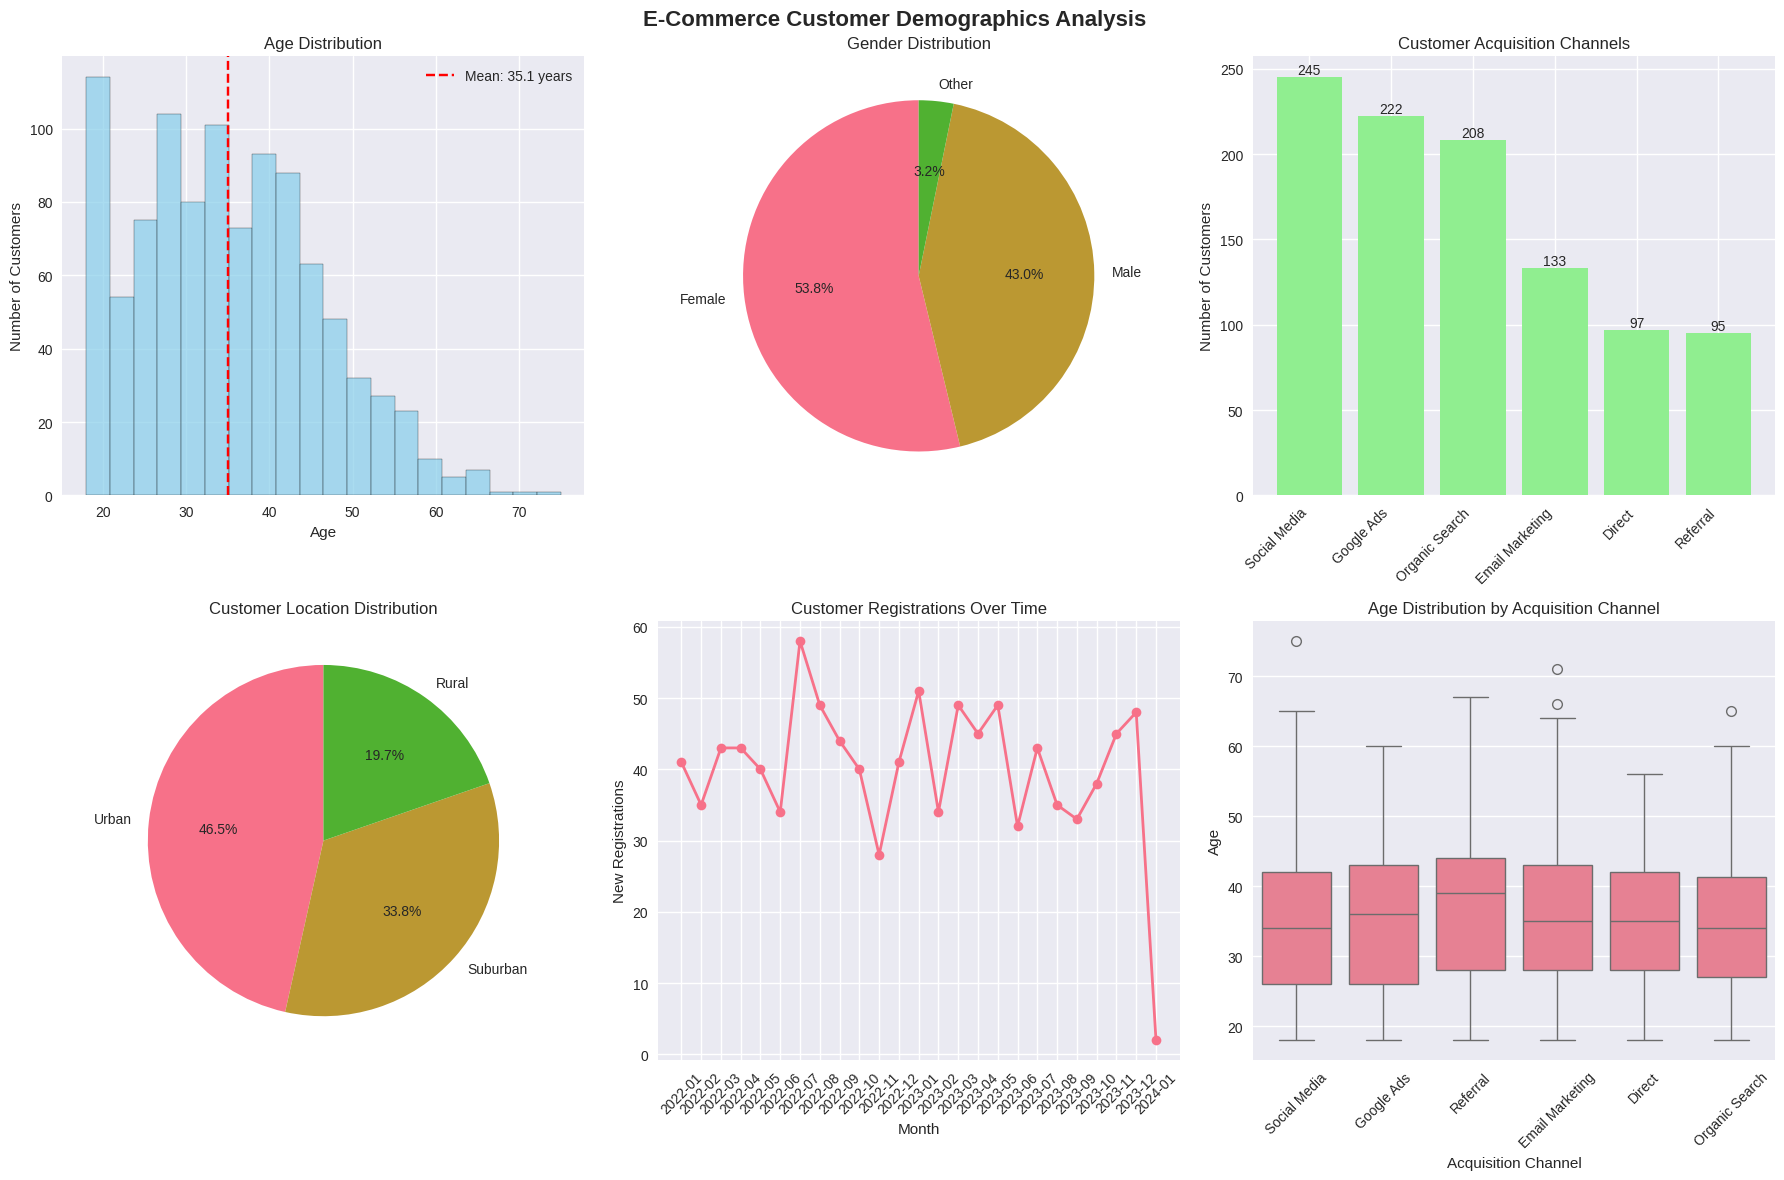
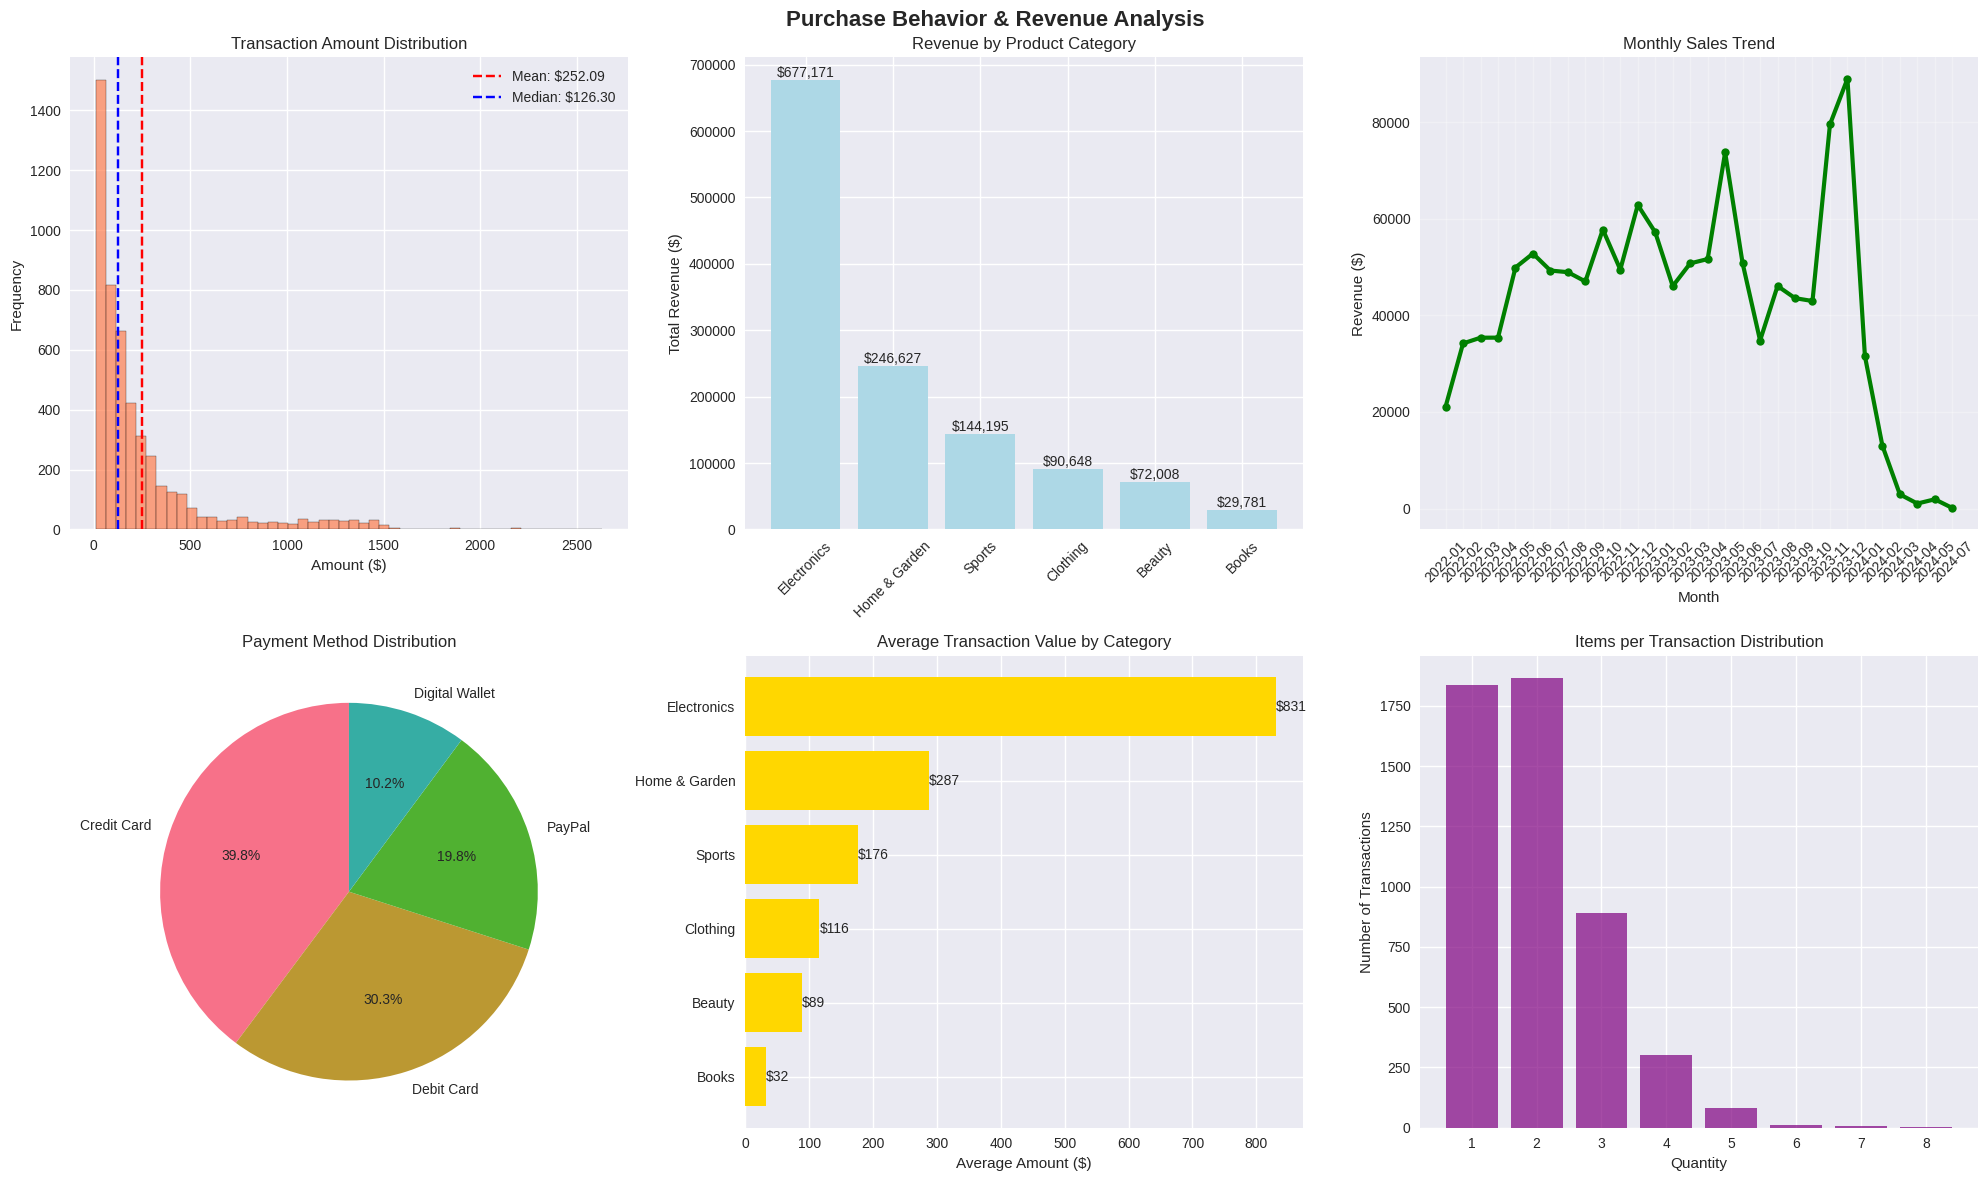

Write the Python code that produced these figures, in order.
# Import required libraries for comprehensive data analysis
import pandas as pd
import numpy as np
import matplotlib.pyplot as plt
import seaborn as sns
from datetime import datetime, timedelta
import warnings
warnings.filterwarnings('ignore')

# Set style for professional visualizations
try:
    plt.style.use('seaborn-v0_8')
except:
    plt.style.use('seaborn')

sns.set_palette("husl")

# Display settings
pd.set_option('display.max_columns', None)
pd.set_option('display.width', None)

print("✅ Libraries imported successfully")
print("📊 Ready for E-Commerce Customer Analytics")

# Set random seed for reproducible results
np.random.seed(42)

# Generate realistic e-commerce customer data
n_customers = 1000
n_transactions = 5000

# Customer data
customers = {
    'customer_id': [f'CUST_{i:04d}' for i in range(1, n_customers + 1)],
    'age': np.random.normal(35, 12, n_customers).astype(int),
    'gender': np.random.choice(['Male', 'Female', 'Other'], n_customers, p=[0.45, 0.52, 0.03]),
    'acquisition_channel': np.random.choice(
        ['Social Media', 'Google Ads', 'Email Marketing', 'Organic Search', 'Referral', 'Direct'], 
        n_customers, p=[0.25, 0.20, 0.15, 0.20, 0.10, 0.10]
    ),
    'registration_date': pd.to_datetime(
        np.random.choice(pd.date_range('2022-01-01', '2024-01-01'), n_customers)
    ),
    'location': np.random.choice(
        ['Urban', 'Suburban', 'Rural'], n_customers, p=[0.45, 0.35, 0.20]
    )
}

customer_df = pd.DataFrame(customers)

# Clip age to realistic range
customer_df['age'] = customer_df['age'].clip(18, 75)

print(f"📋 Generated {len(customer_df)} customer records")
print("\n👥 Customer Demographics Overview:")
print(customer_df.head())

# Generate transaction data with realistic patterns
transactions = []

product_categories = ['Electronics', 'Clothing', 'Home & Garden', 'Books', 'Sports', 'Beauty']
product_prices = {
    'Electronics': (50, 1500),
    'Clothing': (20, 200),
    'Home & Garden': (15, 500),
    'Books': (10, 50),
    'Sports': (25, 300),
    'Beauty': (15, 150)
}

for i in range(n_transactions):
    customer_id = np.random.choice(customer_df['customer_id'])
    customer_reg_date = customer_df[customer_df['customer_id'] == customer_id]['registration_date'].iloc[0]
    
    # Transaction date after registration
    days_since_reg = np.random.exponential(30)  # Most purchases within first month
    transaction_date = customer_reg_date + timedelta(days=int(days_since_reg))
    
    # Ensure transaction is not in future
    if transaction_date > datetime(2024, 8, 1):
        transaction_date = datetime(2024, 8, 1) - timedelta(days=np.random.randint(1, 30))
    
    category = np.random.choice(product_categories)
    price_range = product_prices[category]
    amount = np.random.uniform(price_range[0], price_range[1])
    
    # Add seasonal patterns (higher spending in Nov-Dec)
    if transaction_date.month in [11, 12]:
        amount *= np.random.uniform(1.2, 1.8)
    
    transactions.append({
        'transaction_id': f'TXN_{i:06d}',
        'customer_id': customer_id,
        'transaction_date': transaction_date,
        'product_category': category,
        'amount': round(amount, 2),
        'quantity': np.random.poisson(1) + 1,
        'payment_method': np.random.choice(['Credit Card', 'Debit Card', 'PayPal', 'Digital Wallet'], p=[0.4, 0.3, 0.2, 0.1])
    })

transaction_df = pd.DataFrame(transactions)
transaction_df['transaction_date'] = pd.to_datetime(transaction_df['transaction_date'])

print(f"💳 Generated {len(transaction_df)} transaction records")
print("\n🛒 Transaction Overview:")
print(transaction_df.head())

# Comprehensive data quality assessment
print("📊 CUSTOMER DATA QUALITY REPORT")
print("=" * 50)
print(f"Total Customers: {len(customer_df):,}")
print(f"Missing Values: {customer_df.isnull().sum().sum()}")
print(f"Duplicate Records: {customer_df.duplicated().sum()}")
print(f"Age Range: {customer_df['age'].min()} - {customer_df['age'].max()} years")

print("\n💳 TRANSACTION DATA QUALITY REPORT")
print("=" * 50)
print(f"Total Transactions: {len(transaction_df):,}")
print(f"Date Range: {transaction_df['transaction_date'].min().date()} to {transaction_df['transaction_date'].max().date()}")
print(f"Amount Range: ${transaction_df['amount'].min():.2f} - ${transaction_df['amount'].max():,.2f}")
print(f"Missing Values: {transaction_df.isnull().sum().sum()}")

# Merge data for comprehensive analysis
merged_df = transaction_df.merge(customer_df, on='customer_id', how='left')
print(f"\n🔗 Merged Dataset: {len(merged_df):,} records")

# Create comprehensive demographic visualizations
fig, axes = plt.subplots(2, 3, figsize=(18, 12))
fig.suptitle('E-Commerce Customer Demographics Analysis', fontsize=16, fontweight='bold')

# Age distribution
axes[0, 0].hist(customer_df['age'], bins=20, color='skyblue', edgecolor='black', alpha=0.7)
axes[0, 0].set_title('Age Distribution')
axes[0, 0].set_xlabel('Age')
axes[0, 0].set_ylabel('Number of Customers')
axes[0, 0].axvline(customer_df['age'].mean(), color='red', linestyle='--', 
                   label=f'Mean: {customer_df["age"].mean():.1f} years')
axes[0, 0].legend()

# Gender distribution
gender_counts = customer_df['gender'].value_counts()
axes[0, 1].pie(gender_counts.values, labels=gender_counts.index, autopct='%1.1f%%', startangle=90)
axes[0, 1].set_title('Gender Distribution')

# Acquisition channel
channel_counts = customer_df['acquisition_channel'].value_counts()
bars = axes[0, 2].bar(range(len(channel_counts)), channel_counts.values, color='lightgreen')
axes[0, 2].set_title('Customer Acquisition Channels')
axes[0, 2].set_xticks(range(len(channel_counts)))
axes[0, 2].set_xticklabels(channel_counts.index, rotation=45, ha='right')
axes[0, 2].set_ylabel('Number of Customers')

# Add value labels on bars
for bar in bars:
    height = bar.get_height()
    axes[0, 2].text(bar.get_x() + bar.get_width()/2., height,
                     f'{int(height)}', ha='center', va='bottom')

# Location distribution
location_counts = customer_df['location'].value_counts()
axes[1, 0].pie(location_counts.values, labels=location_counts.index, 
               autopct='%1.1f%%', startangle=90)
axes[1, 0].set_title('Customer Location Distribution')

# Registration timeline
customer_df['reg_month'] = customer_df['registration_date'].dt.to_period('M')
monthly_reg = customer_df['reg_month'].value_counts().sort_index()
axes[1, 1].plot(monthly_reg.index.astype(str), monthly_reg.values, marker='o', linewidth=2)
axes[1, 1].set_title('Customer Registrations Over Time')
axes[1, 1].set_xlabel('Month')
axes[1, 1].set_ylabel('New Registrations')
axes[1, 1].tick_params(axis='x', rotation=45)

# Age by acquisition channel
sns.boxplot(data=customer_df, x='acquisition_channel', y='age', ax=axes[1, 2])
axes[1, 2].set_title('Age Distribution by Acquisition Channel')
axes[1, 2].set_xlabel('Acquisition Channel')
axes[1, 2].set_ylabel('Age')
axes[1, 2].tick_params(axis='x', rotation=45)

plt.tight_layout()
plt.show()

# Key insights
print("\n🎯 KEY DEMOGRAPHIC INSIGHTS:")
print(f"• Average customer age: {customer_df['age'].mean():.1f} years")
print(f"• Top acquisition channel: {customer_df['acquisition_channel'].mode()[0]}")
print(f"• Gender split: {customer_df['gender'].value_counts().to_dict()}")
print(f"• Location preference: {customer_df['location'].value_counts().to_dict()}")

# Purchase behavior comprehensive analysis
fig, axes = plt.subplots(2, 3, figsize=(20, 12))
fig.suptitle('Purchase Behavior & Revenue Analysis', fontsize=16, fontweight='bold')

# Transaction amount distribution
axes[0, 0].hist(transaction_df['amount'], bins=50, color='coral', alpha=0.7, edgecolor='black')
axes[0, 0].set_title('Transaction Amount Distribution')
axes[0, 0].set_xlabel('Amount ($)')
axes[0, 0].set_ylabel('Frequency')
axes[0, 0].axvline(transaction_df['amount'].mean(), color='red', linestyle='--', 
                   label=f'Mean: ${transaction_df["amount"].mean():.2f}')
axes[0, 0].axvline(transaction_df['amount'].median(), color='blue', linestyle='--', 
                   label=f'Median: ${transaction_df["amount"].median():.2f}')
axes[0, 0].legend()

# Product category performance
category_revenue = transaction_df.groupby('product_category')['amount'].sum().sort_values(ascending=False)
bars = axes[0, 1].bar(category_revenue.index, category_revenue.values, color='lightblue')
axes[0, 1].set_title('Revenue by Product Category')
axes[0, 1].set_ylabel('Total Revenue ($)')
axes[0, 1].tick_params(axis='x', rotation=45)

# Add value labels
for bar in bars:
    height = bar.get_height()
    axes[0, 1].text(bar.get_x() + bar.get_width()/2., height,
                     f'${height:,.0f}', ha='center', va='bottom')

# Monthly sales trend
transaction_df['month'] = transaction_df['transaction_date'].dt.to_period('M')
monthly_sales = transaction_df.groupby('month')['amount'].sum()
axes[0, 2].plot(monthly_sales.index.astype(str), monthly_sales.values, 
                marker='o', linewidth=3, markersize=6, color='green')
axes[0, 2].set_title('Monthly Sales Trend')
axes[0, 2].set_xlabel('Month')
axes[0, 2].set_ylabel('Revenue ($)')
axes[0, 2].tick_params(axis='x', rotation=45)
axes[0, 2].grid(True, alpha=0.3)

# Payment method preferences
payment_counts = transaction_df['payment_method'].value_counts()
axes[1, 0].pie(payment_counts.values, labels=payment_counts.index, autopct='%1.1f%%', startangle=90)
axes[1, 0].set_title('Payment Method Distribution')

# Average transaction by category
avg_transaction = transaction_df.groupby('product_category')['amount'].mean().sort_values(ascending=True)
bars = axes[1, 1].barh(avg_transaction.index, avg_transaction.values, color='gold')
axes[1, 1].set_title('Average Transaction Value by Category')
axes[1, 1].set_xlabel('Average Amount ($)')

# Add value labels
for i, bar in enumerate(bars):
    width = bar.get_width()
    axes[1, 1].text(width, bar.get_y() + bar.get_height()/2.,
                     f'${width:.0f}', ha='left', va='center')

# Quantity distribution
quantity_counts = transaction_df['quantity'].value_counts().sort_index()
axes[1, 2].bar(quantity_counts.index, quantity_counts.values, color='purple', alpha=0.7)
axes[1, 2].set_title('Items per Transaction Distribution')
axes[1, 2].set_xlabel('Quantity')
axes[1, 2].set_ylabel('Number of Transactions')

plt.tight_layout()
plt.show()

# Key purchase insights
print("\n💰 KEY PURCHASE BEHAVIOR INSIGHTS:")
print(f"• Total Revenue: ${transaction_df['amount'].sum():,.2f}")
print(f"• Average Transaction: ${transaction_df['amount'].mean():.2f}")
print(f"• Top Category by Revenue: {category_revenue.index[0]} (${category_revenue.iloc[0]:,.2f})")
print(f"• Most Popular Payment: {transaction_df['payment_method'].mode()[0]}")
print(f"• Average Items per Transaction: {transaction_df['quantity'].mean():.1f}")

# Calculate comprehensive customer metrics
customer_metrics = transaction_df.groupby('customer_id').agg({
    'amount': ['sum', 'mean', 'count'],
    'transaction_date': ['min', 'max'],
    'product_category': 'nunique'
}).round(2)

# Flatten column names
customer_metrics.columns = ['total_spent', 'avg_transaction', 'total_transactions', 
                           'first_purchase', 'last_purchase', 'categories_purchased']

# Calculate customer lifetime (days)
customer_metrics['customer_lifetime_days'] = (
    customer_metrics['last_purchase'] - customer_metrics['first_purchase']
).dt.days + 1

# Calculate purchase frequency (transactions per month)
customer_metrics['purchase_frequency'] = (
    customer_metrics['total_transactions'] / 
    (customer_metrics['customer_lifetime_days'] / 30.44)
).fillna(customer_metrics['total_transactions'])  # For single-day customers

# Merge with customer demographics
customer_analysis = customer_metrics.merge(customer_df.set_index('customer_id'), 
                                          left_index=True, right_index=True)

# Customer segmentation based on CLV
customer_analysis['clv_segment'] = pd.cut(
    customer_analysis['total_spent'], 
    bins=[0, 100, 500, 1000, float('inf')], 
    labels=['Low Value', 'Medium Value', 'High Value', 'VIP']
)

print("📊 CUSTOMER LIFETIME VALUE ANALYSIS")
print("=" * 50)
print(f"Total Customers Analyzed: {len(customer_analysis):,}")
print(f"Average CLV: ${customer_analysis['total_spent'].mean():.2f}")
print(f"Median CLV: ${customer_analysis['total_spent'].median():.2f}")
print(f"Top 10% CLV Threshold: ${customer_analysis['total_spent'].quantile(0.9):.2f}")

print("\n🎯 CUSTOMER SEGMENTATION:")
segment_analysis = customer_analysis.groupby('clv_segment').agg({
    'total_spent': ['count', 'mean', 'sum'],
    'total_transactions': 'mean',
    'purchase_frequency': 'mean'
}).round(2)

segment_analysis.columns = ['count', 'avg_clv', 'total_revenue', 'avg_transactions', 'avg_frequency']
print(segment_analysis)

# Display top customers
print("\n🏆 TOP 10 CUSTOMERS BY CLV:")
top_customers = customer_analysis.nlargest(10, 'total_spent')[[
    'total_spent', 'total_transactions', 'avg_transaction', 'acquisition_channel'
]]
print(top_customers)

# Generate actionable business recommendations
print("🎯 EXECUTIVE SUMMARY & RECOMMENDATIONS")
print("=" * 60)

# Calculate key metrics for recommendations
total_revenue = transaction_df['amount'].sum()
vip_customers = customer_analysis[customer_analysis['clv_segment'] == 'VIP']

if len(vip_customers) > 0:
    vip_revenue = vip_customers['total_spent'].sum()
    vip_percentage = len(vip_customers) / len(customer_analysis) * 100
else:
    vip_revenue = 0
    vip_percentage = 0

best_channel = customer_analysis.groupby('acquisition_channel')['total_spent'].mean().idxmax()
best_channel_clv = customer_analysis.groupby('acquisition_channel')['total_spent'].mean().max()

print(f"📊 KEY PERFORMANCE INDICATORS:")
print(f"   • Total Revenue: ${total_revenue:,.2f}")
print(f"   • Average CLV: ${customer_analysis['total_spent'].mean():.2f}")
print(f"   • VIP Customers: {vip_percentage:.1f}% generating ${vip_revenue:,.2f} ({vip_revenue/total_revenue*100:.1f}% of revenue)")
print(f"   • Best Acquisition Channel: {best_channel} (${best_channel_clv:.2f} avg CLV)")

print(f"\n🎯 STRATEGIC RECOMMENDATIONS:")
print(f"\n1. 👑 VIP CUSTOMER PROGRAM:")
if vip_percentage > 0:
    print(f"   • Focus on {vip_percentage:.1f}% VIP customers contributing {vip_revenue/total_revenue*100:.1f}% of revenue")
    print(f"   • Implement exclusive perks, early access, and personalized service")
    print(f"   • Potential revenue impact: 15-25% increase in VIP retention")
else:
    print(f"   • No VIP customers identified - focus on developing high-value customer segments")
    print(f"   • Implement loyalty program to encourage higher spending")

print(f"\n2. 📈 ACQUISITION OPTIMIZATION:")
print(f"   • Prioritize {best_channel} channel (highest CLV: ${best_channel_clv:.2f})")
print(f"   • Reallocate marketing budget from low-performing channels")
print(f"   • Expected ROI improvement: 20-30%")

# Identify at-risk customers (single purchase, long time ago)
current_date = datetime(2024, 8, 1)
customer_analysis['days_since_last_purchase'] = (
    current_date - customer_analysis['last_purchase']
).dt.days

at_risk_customers = customer_analysis[
    (customer_analysis['total_transactions'] == 1) & 
    (customer_analysis['days_since_last_purchase'] > 90)
]

print(f"\n3. 🚨 CUSTOMER RETENTION:")
print(f"   • {len(at_risk_customers)} customers at risk of churn (single purchase >90 days ago)")
print(f"   • Implement re-engagement campaign with 15-20% discount")
print(f"   • Target win-back rate: 25-35%")

# Category insights
top_category = transaction_df.groupby('product_category')['amount'].sum().idxmax()
top_category_revenue = transaction_df.groupby('product_category')['amount'].sum().max()

print(f"\n4. 🛍️ PRODUCT STRATEGY:")
print(f"   • {top_category} is top revenue category (${top_category_revenue:,.2f})")
print(f"   • Expand {top_category} inventory and marketing")
print(f"   • Cross-sell opportunities with complementary categories")

print(f"\n5. 💳 PAYMENT OPTIMIZATION:")
popular_payment = transaction_df['payment_method'].mode()[0]
print(f"   • {popular_payment} is most popular payment method")
print(f"   • Optimize checkout flow for preferred payment methods")
print(f"   • Consider incentives for digital wallet adoption")

print(f"\n📋 IMPLEMENTATION PRIORITY:")
print(f"   🥇 HIGH PRIORITY: Customer retention & acquisition optimization")
print(f"   🥈 MEDIUM PRIORITY: VIP customer program development")
print(f"   🥉 ONGOING: Product strategy & payment optimization")

print(f"\n💰 PROJECTED IMPACT:")
print(f"   • Revenue increase potential: 20-35%")
print(f"   • Customer retention improvement: 15-25%")
print(f"   • Marketing ROI optimization: 25-40%")